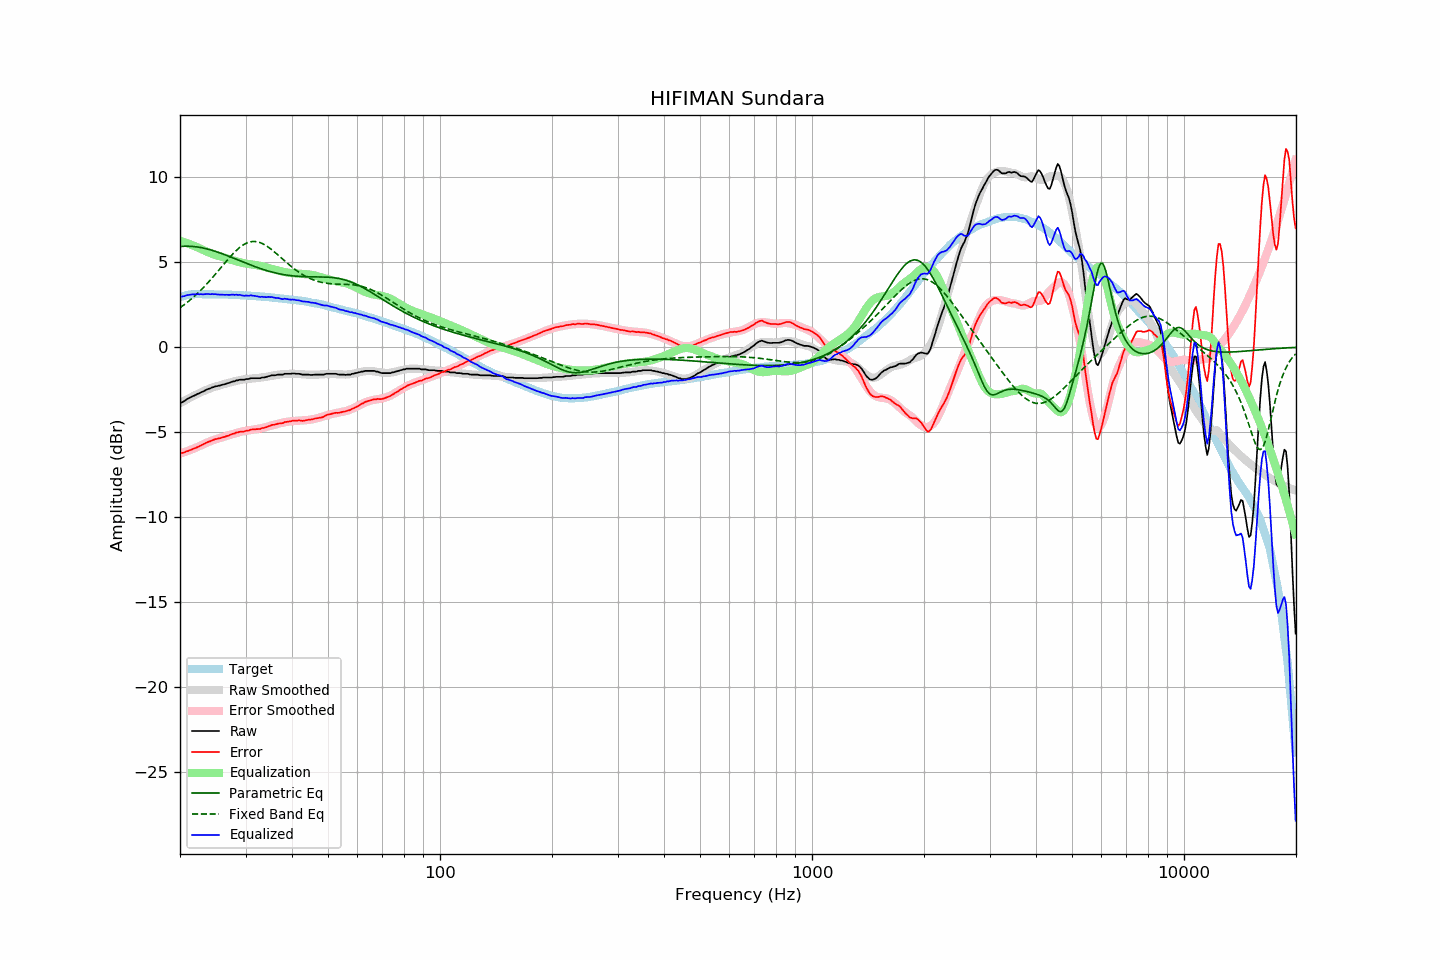

Source data for this figure (header and first rows):
frequency, raw, error, smoothed, error_smoothed, equalization, parametric_eq, fixed_band_eq, equalized_raw, equalized_smoothed, target
20.00, -3.29, -6.23, -3.30, -6.26, 6.26, 5.92, 2.32, 2.98, 2.96, 2.94
20.20, -3.26, -6.23, -3.25, -6.23, 6.23, 5.92, 2.38, 2.97, 2.98, 2.97
20.40, -3.20, -6.21, -3.19, -6.20, 6.20, 5.93, 2.45, 2.99, 3.00, 3.00
20.61, -3.16, -6.18, -3.14, -6.16, 6.16, 5.93, 2.52, 3.01, 3.02, 3.02
20.81, -3.07, -6.13, -3.09, -6.13, 6.13, 5.94, 2.60, 3.05, 3.04, 3.05
21.02, -3.03, -6.11, -3.03, -6.09, 6.09, 5.94, 2.67, 3.07, 3.06, 3.08
21.23, -2.98, -6.07, -2.98, -6.06, 6.06, 5.93, 2.75, 3.08, 3.07, 3.09
21.44, -2.92, -6.03, -2.93, -6.02, 6.02, 5.93, 2.83, 3.10, 3.09, 3.10
21.66, -2.88, -5.99, -2.89, -5.98, 5.98, 5.92, 2.91, 3.11, 3.10, 3.11
21.87, -2.84, -5.96, -2.84, -5.94, 5.94, 5.91, 3.00, 3.10, 3.11, 3.11
22.09, -2.79, -5.92, -2.79, -5.91, 5.91, 5.90, 3.08, 3.11, 3.11, 3.12
22.31, -2.74, -5.87, -2.75, -5.87, 5.87, 5.89, 3.17, 3.12, 3.12, 3.12
22.54, -2.72, -5.84, -2.70, -5.82, 5.82, 5.87, 3.26, 3.10, 3.12, 3.12
22.76, -2.66, -5.78, -2.65, -5.77, 5.77, 5.86, 3.36, 3.12, 3.12, 3.12
22.99, -2.63, -5.74, -2.61, -5.73, 5.73, 5.84, 3.45, 3.10, 3.12, 3.11
23.22, -2.58, -5.69, -2.57, -5.69, 5.69, 5.82, 3.55, 3.11, 3.12, 3.11
23.45, -2.53, -5.64, -2.53, -5.64, 5.64, 5.80, 3.65, 3.12, 3.12, 3.11
23.69, -2.48, -5.59, -2.49, -5.60, 5.60, 5.77, 3.75, 3.13, 3.11, 3.11
23.92, -2.44, -5.56, -2.45, -5.56, 5.56, 5.75, 3.86, 3.12, 3.11, 3.11
24.16, -2.41, -5.53, -2.42, -5.53, 5.53, 5.72, 3.96, 3.11, 3.11, 3.11
24.40, -2.37, -5.48, -2.38, -5.49, 5.49, 5.69, 4.07, 3.12, 3.11, 3.11
24.65, -2.35, -5.45, -2.35, -5.46, 5.46, 5.66, 4.18, 3.11, 3.10, 3.10
24.89, -2.31, -5.41, -2.32, -5.43, 5.43, 5.63, 4.29, 3.12, 3.10, 3.10
25.14, -2.29, -5.40, -2.29, -5.39, 5.39, 5.60, 4.40, 3.10, 3.10, 3.10
25.39, -2.27, -5.37, -2.27, -5.37, 5.37, 5.57, 4.51, 3.10, 3.10, 3.10
25.65, -2.26, -5.36, -2.24, -5.34, 5.34, 5.54, 4.63, 3.08, 3.10, 3.10
25.91, -2.22, -5.31, -2.21, -5.31, 5.31, 5.50, 4.74, 3.09, 3.10, 3.09
26.16, -2.20, -5.29, -2.19, -5.28, 5.28, 5.47, 4.85, 3.08, 3.09, 3.09
26.43, -2.18, -5.27, -2.16, -5.25, 5.25, 5.43, 4.96, 3.07, 3.09, 3.09
26.69, -2.14, -5.23, -2.13, -5.22, 5.22, 5.39, 5.08, 3.08, 3.09, 3.09
26.96, -2.12, -5.21, -2.10, -5.19, 5.19, 5.36, 5.18, 3.07, 3.08, 3.09
27.23, -2.09, -5.17, -2.08, -5.16, 5.16, 5.32, 5.29, 3.07, 3.08, 3.08
27.50, -2.05, -5.13, -2.05, -5.13, 5.13, 5.28, 5.40, 3.08, 3.08, 3.08
27.77, -2.02, -5.09, -2.03, -5.10, 5.10, 5.24, 5.50, 3.09, 3.07, 3.07
28.05, -2.01, -5.08, -2.00, -5.07, 5.07, 5.21, 5.59, 3.07, 3.07, 3.07
28.33, -1.96, -5.02, -1.98, -5.05, 5.05, 5.17, 5.68, 3.09, 3.07, 3.06
28.62, -1.96, -5.02, -1.96, -5.02, 5.02, 5.13, 5.77, 3.07, 3.06, 3.06
28.90, -1.92, -4.98, -1.94, -5.00, 5.00, 5.09, 5.85, 3.08, 3.06, 3.06
29.19, -1.92, -4.97, -1.92, -4.97, 4.97, 5.05, 5.93, 3.06, 3.05, 3.05
29.48, -1.92, -4.97, -1.90, -4.95, 4.95, 5.01, 5.99, 3.03, 3.05, 3.05
29.78, -1.92, -4.96, -1.89, -4.93, 4.93, 4.98, 6.05, 3.02, 3.04, 3.04
30.08, -1.88, -4.92, -1.88, -4.92, 4.92, 4.94, 6.10, 3.04, 3.04, 3.04
30.38, -1.88, -4.91, -1.87, -4.90, 4.90, 4.90, 6.14, 3.03, 3.03, 3.03
30.68, -1.87, -4.90, -1.86, -4.89, 4.89, 4.86, 6.17, 3.02, 3.03, 3.03
30.99, -1.83, -4.85, -1.85, -4.87, 4.87, 4.83, 6.20, 3.05, 3.02, 3.02
31.30, -1.83, -4.84, -1.85, -4.86, 4.86, 4.79, 6.21, 3.04, 3.02, 3.01
31.61, -1.83, -4.84, -1.84, -4.85, 4.85, 4.76, 6.21, 3.02, 3.01, 3.01
31.93, -1.83, -4.83, -1.83, -4.83, 4.83, 4.72, 6.21, 3.01, 3.00, 3.00
32.24, -1.83, -4.82, -1.82, -4.81, 4.81, 4.69, 6.20, 2.99, 3.00, 2.99
32.57, -1.83, -4.82, -1.81, -4.80, 4.80, 4.66, 6.17, 2.97, 2.99, 2.99
32.89, -1.83, -4.81, -1.79, -4.77, 4.77, 4.62, 6.14, 2.95, 2.98, 2.98
33.22, -1.79, -4.76, -1.78, -4.75, 4.75, 4.59, 6.10, 2.97, 2.97, 2.97
33.55, -1.79, -4.76, -1.77, -4.73, 4.73, 4.56, 6.06, 2.95, 2.97, 2.97
33.89, -1.77, -4.73, -1.75, -4.71, 4.71, 4.53, 6.00, 2.94, 2.96, 2.96
34.23, -1.75, -4.70, -1.74, -4.69, 4.69, 4.50, 5.94, 2.94, 2.95, 2.95
34.57, -1.71, -4.65, -1.72, -4.66, 4.66, 4.47, 5.88, 2.96, 2.94, 2.94
34.92, -1.70, -4.63, -1.70, -4.64, 4.64, 4.45, 5.81, 2.94, 2.93, 2.93
35.27, -1.66, -4.58, -1.69, -4.61, 4.61, 4.42, 5.74, 2.95, 2.92, 2.92
35.62, -1.66, -4.57, -1.67, -4.58, 4.58, 4.40, 5.66, 2.93, 2.91, 2.91
35.97, -1.66, -4.56, -1.65, -4.55, 4.55, 4.37, 5.58, 2.90, 2.90, 2.90
... 635 more rows
